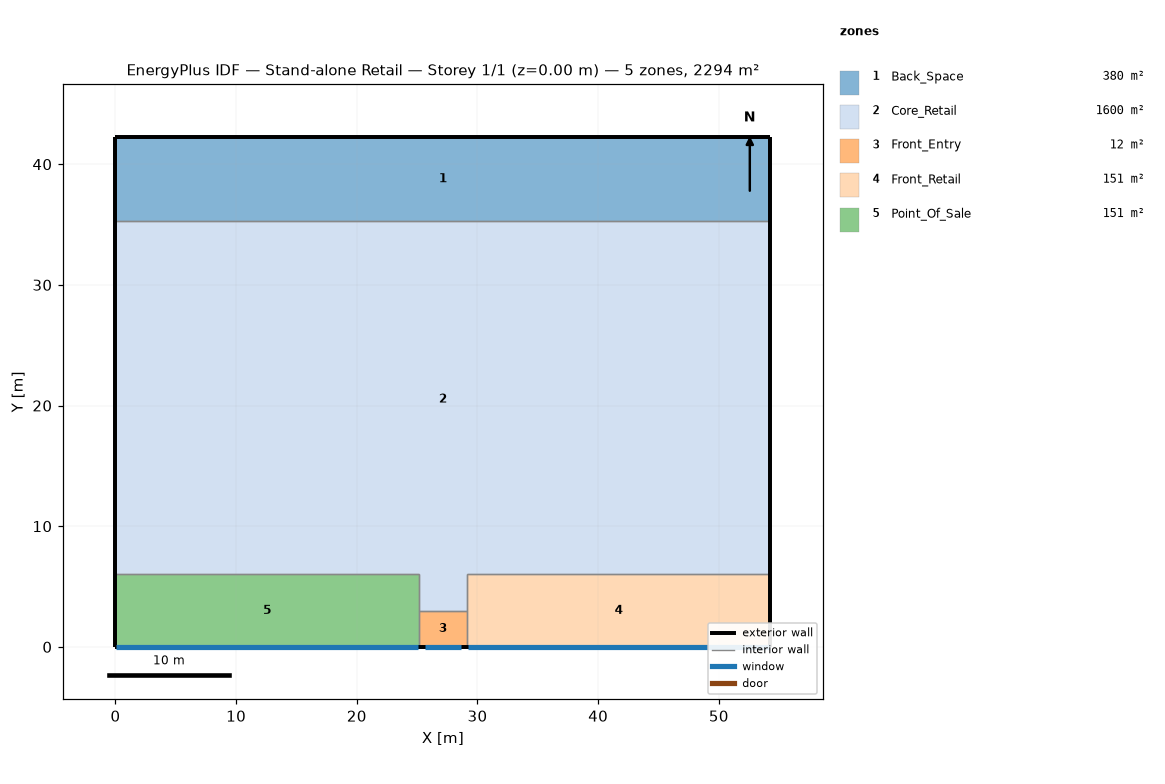
=== STOREY PLAN SPEC (per zone: floor XY polygon, exterior-wall plan segments, windows/doors) ===
zone 1: Back_Space  (379.9 m²)
  floor: (54.27, 35.27) (0.00, 35.27) (0.00, 42.27) (54.27, 42.27)
  exterior wall: (54.27, 35.27) – (54.27, 42.27)  [7.0 m]
  exterior wall: (54.27, 42.27) – (0.00, 42.27)  [54.3 m]
  exterior wall: (0.00, 42.27) – (0.00, 35.27)  [7.0 m]
  interior walls: 1
zone 2: Core_Retail  (1600.5 m²)
  floor: (25.14, 3.00) (25.14, 6.00) (0.00, 6.00) (0.00, 35.27) (54.27, 35.27) (54.27, 6.00) (29.14, 6.00) (29.14, 3.00)
  exterior wall: (0.00, 35.27) – (0.00, 6.00)  [29.3 m]
  exterior wall: (54.27, 6.00) – (54.27, 35.27)  [29.3 m]
  interior walls: 6
zone 3: Front_Entry  (12.0 m²)
  floor: (25.14, 0.00) (25.14, 3.00) (29.14, 3.00) (29.14, 0.00)
  exterior wall: (25.14, 0.00) – (29.14, 0.00)  [4.0 m]
    window: (25.64, 0.00) – (28.64, 0.00)  [7.8 m²]
  interior walls: 3
zone 4: Front_Retail  (150.8 m²)
  floor: (54.27, 0.00) (29.14, 0.00) (29.14, 6.00) (54.27, 6.00)
  exterior wall: (54.27, 0.00) – (54.27, 6.00)  [6.0 m]
  exterior wall: (29.14, 0.00) – (54.27, 0.00)  [25.1 m]
    window: (29.19, 0.00) – (54.22, 0.00)  [38.1 m²]
  interior walls: 3
zone 5: Point_Of_Sale  (150.8 m²)
  floor: (0.00, 0.00) (0.00, 6.00) (25.14, 6.00) (25.14, 0.00)
  exterior wall: (0.00, 0.00) – (25.14, 0.00)  [25.1 m]
    window: (0.05, 0.00) – (25.09, 0.00)  [38.1 m²]
  exterior wall: (0.00, 6.00) – (0.00, 0.00)  [6.0 m]
  interior walls: 3

=== DERIVED (storey summary) ===
Building: Stand-alone Retail
Storey: 1 of 1  (floor level z = 0.00 m)
Storey gross floor area: 2294.0 m²
Zones on this storey: 5
  - Back_Space: floor 379.9 m²; exterior wall 68.3 m (416.2 m²); WWR 0.0%
  - Core_Retail: floor 1600.5 m²; exterior wall 58.5 m (356.9 m²); WWR 0.0%
  - Front_Entry: floor 12.0 m²; exterior wall 4.0 m (24.4 m²); 1 window(s) 7.8 m²; WWR 32.1%
  - Front_Retail: floor 150.8 m²; exterior wall 31.1 m (189.8 m²); 1 window(s) 38.1 m²; WWR 20.0%
  - Point_Of_Sale: floor 150.8 m²; exterior wall 31.1 m (189.8 m²); 1 window(s) 38.1 m²; WWR 20.0%
Zone adjacency (shared interzone walls):
  - Back_Space ↔ Core_Retail
  - Core_Retail ↔ Front_Entry
  - Core_Retail ↔ Front_Retail
  - Core_Retail ↔ Point_Of_Sale
  - Front_Entry ↔ Front_Retail
  - Front_Entry ↔ Point_Of_Sale